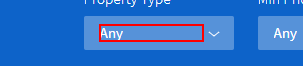
Workflow: Sequence

Step 1: click on the element
